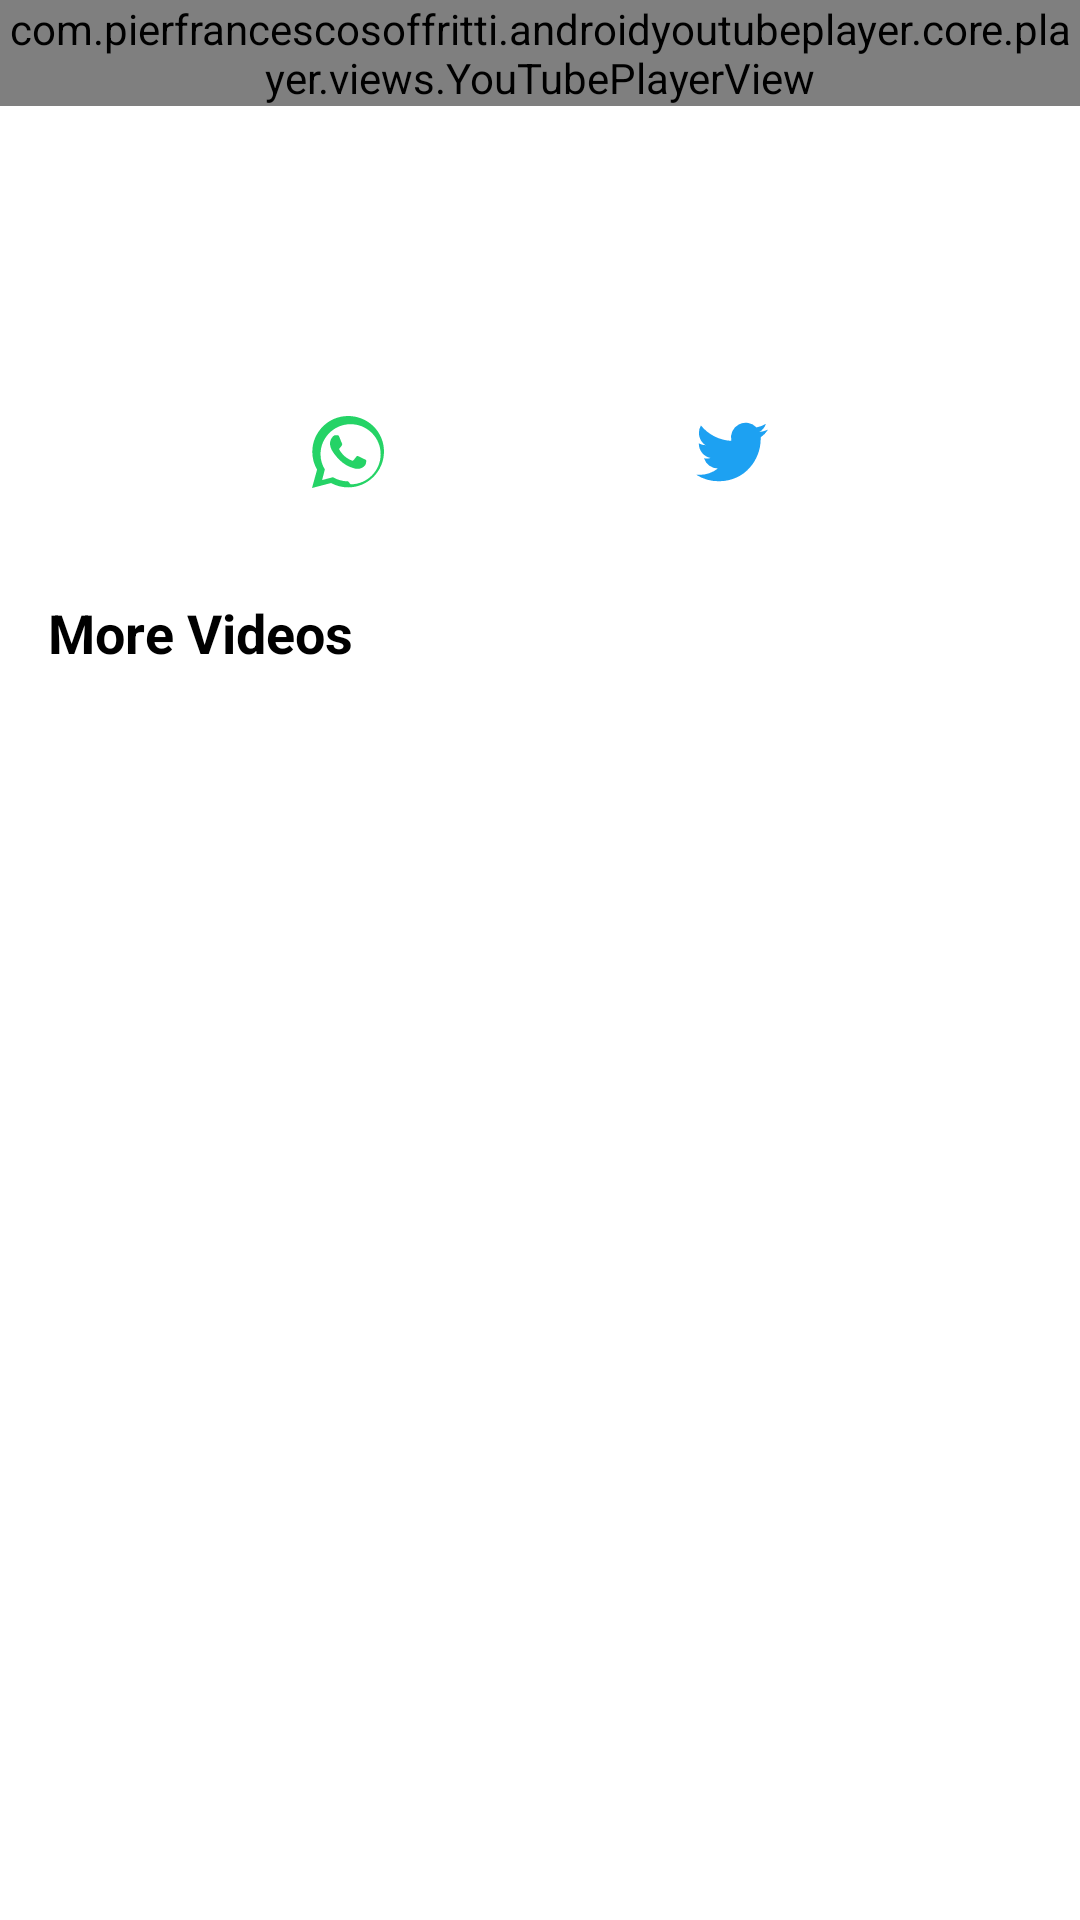

This screen was rendered from an Android layout file. Write that file and the resources it references.
<!-- AndroidManifest.xml: application theme Theme.MagicTricks -->
<!-- res/layout/fragment_video_player.xml -->
<?xml version="1.0" encoding="utf-8"?>
<androidx.constraintlayout.widget.ConstraintLayout xmlns:android="http://schemas.android.com/apk/res/android"
    xmlns:app="http://schemas.android.com/apk/res-auto"
    android:layout_width="match_parent"
    android:layout_height="match_parent"
    android:background="@color/white">

    <com.pierfrancescosoffritti.androidyoutubeplayer.core.player.views.YouTubePlayerView
        android:id="@+id/youtubePlayerView"
        android:layout_width="match_parent"
        android:layout_height="wrap_content"
        app:layout_constraintTop_toTopOf="parent" />

    <ProgressBar
        android:id="@+id/loadingIndicator"
        android:layout_width="wrap_content"
        android:layout_height="wrap_content"
        android:visibility="gone"
        app:layout_constraintBottom_toBottomOf="@id/youtubePlayerView"
        app:layout_constraintEnd_toEndOf="@id/youtubePlayerView"
        app:layout_constraintStart_toStartOf="@id/youtubePlayerView"
        app:layout_constraintTop_toTopOf="@id/youtubePlayerView" />

    <TextView
        android:id="@+id/videoTitleTextView"
        android:layout_width="match_parent"
        android:layout_height="wrap_content"
        android:layout_margin="16dp"
        android:textSize="18sp"
        android:textStyle="bold"
        android:textColor="@color/black"
        android:maxLines="2"
        android:ellipsize="end"
        app:layout_constraintTop_toBottomOf="@id/youtubePlayerView" />

    <TextView
        android:id="@+id/videoDescriptionTextView"
        android:layout_width="match_parent"
        android:layout_height="wrap_content"
        android:layout_marginHorizontal="16dp"
        android:layout_marginTop="8dp"
        android:textSize="14sp"
        android:textColor="@color/black"
        android:maxLines="3"
        android:ellipsize="end"
        app:layout_constraintTop_toBottomOf="@id/videoTitleTextView" />

    <LinearLayout
        android:id="@+id/shareButtonsLayout"
        android:layout_width="match_parent"
        android:layout_height="wrap_content"
        android:layout_margin="16dp"
        android:gravity="center"
        android:orientation="horizontal"
        app:layout_constraintTop_toBottomOf="@id/videoDescriptionTextView">

        <ImageButton
            android:id="@+id/whatsappShareButton"
            android:layout_width="48dp"
            android:layout_height="48dp"
            android:layout_margin="8dp"
            android:background="?attr/selectableItemBackgroundBorderless"
            android:src="@drawable/ic_whatsapp" />

        <ImageButton
            android:id="@+id/facebookShareButton"
            android:layout_width="48dp"
            android:layout_height="48dp"
            android:layout_margin="8dp"
            android:background="?attr/selectableItemBackgroundBorderless"
            android:src="@drawable/ic_facebook" />

        <ImageButton
            android:id="@+id/twitterShareButton"
            android:layout_width="48dp"
            android:layout_height="48dp"
            android:layout_margin="8dp"
            android:background="?attr/selectableItemBackgroundBorderless"
            android:src="@drawable/ic_twitter" />
    </LinearLayout>

    <TextView
        android:id="@+id/relatedVideosTitle"
        android:layout_width="match_parent"
        android:layout_height="wrap_content"
        android:layout_margin="16dp"
        android:text="More Videos"
        android:textSize="18sp"
        android:textStyle="bold"
        android:textColor="@color/black"
        app:layout_constraintTop_toBottomOf="@id/shareButtonsLayout" />

    <androidx.recyclerview.widget.RecyclerView
        android:id="@+id/relatedVideosRecyclerView"
        android:layout_width="match_parent"
        android:layout_height="0dp"
        android:layout_marginTop="8dp"
        android:clipToPadding="false"
        android:padding="8dp"
        android:background="@color/white"
        app:layout_constraintBottom_toBottomOf="parent"
        app:layout_constraintTop_toBottomOf="@id/relatedVideosTitle" />

</androidx.constraintlayout.widget.ConstraintLayout>
<!-- resources referenced by this layout -->
<resources>
  <color name="black">#000000</color>
  <color name="white">#FFFFFF</color>
  <!-- drawable ic_twitter (drawable) -->
  <?xml version="1.0" encoding="utf-8"?>
  <vector xmlns:android="http://schemas.android.com/apk/res/android"
      android:width="24dp"
      android:height="24dp"
      android:viewportWidth="24"
      android:viewportHeight="24">
      <path
          android:fillColor="#1DA1F2"
          android:pathData="M23.953,4.57a10,10 0,0 1,-2.825 0.775 4.958,4.958 0,0 0,2.163 -2.723 10.054,10.054 0,0 1,-3.127 1.184 4.92,4.92 0,0 0,-8.384 4.482C7.69,8.095 4.067,6.13 1.64,3.162a4.822,4.822 0,0 0,-0.665 2.475c0,1.71 0.87,3.213 2.188,4.096a4.904,4.904 0,0 1,-2.228 -0.616v0.06a4.923,4.923 0,0 0,3.946 4.827 4.996,4.996 0,0 1,-2.212 0.085 4.936,4.936 0,0 0,4.604 3.417 9.867,9.867 0,0 1,-6.102 2.105c-0.39,0 -0.779,-0.023 -1.17,-0.067a13.995,13.995 0,0 0,7.557 2.209c9.053,0 13.998,-7.496 13.998,-13.985 0,-0.21 0,-0.42 -0.015,-0.63A9.935,9.935 0,0 0,24 4.59z"/>
  </vector>
  <style name="Theme.MagicTricks" parent="Theme.MaterialComponents.Light.NoActionBar">
          
          <item name="colorPrimary">@color/primary</item>
          <item name="colorPrimaryVariant">@color/primary_dark</item>
          <item name="colorOnPrimary">@color/text_on_primary</item>
          
          
          <item name="colorSecondary">@color/accent</item>
          <item name="colorSecondaryVariant">@color/accent</item>
          <item name="colorOnSecondary">@color/text_on_primary</item>
          
          
          <item name="android:statusBarColor">@color/primary_dark</item>
          
          
          <item name="android:colorBackground">@color/background</item>
          <item name="colorSurface">@color/surface</item>
          <item name="colorOnBackground">@color/text_primary</item>
          <item name="colorOnSurface">@color/text_primary</item>
          
          
          <item name="android:textColorPrimary">@color/text_primary</item>
          <item name="android:textColorSecondary">@color/text_secondary</item>
          <item name="android:textColorHint">@color/text_hint</item>
          
          
          <item name="bottomNavigationStyle">@style/Widget.MagicTricks.BottomNavigationView</item>
      </style>
  <color name="primary">#2196F3</color>
  <color name="primary_dark">#1976D2</color>
  <color name="text_on_primary">@color/white</color>
  <color name="accent">#FF4081</color>
  <color name="background">@color/white</color>
  <color name="surface">@color/white</color>
  <color name="text_primary">@color/gray_dark</color>
  <color name="text_secondary">@color/gray</color>
  <color name="text_hint">@color/gray_light</color>
  <style name="Widget.MagicTricks.BottomNavigationView" parent="Widget.MaterialComponents.BottomNavigationView">
          <item name="backgroundTint">@color/bottom_nav_background</item>
          <item name="itemIconTint">@color/bottom_nav_item_color_selector</item>
          <item name="itemTextColor">@color/bottom_nav_item_color_selector</item>
          <item name="itemRippleColor">@color/primary_light</item>
      </style>
  <color name="gray_dark">#616161</color>
  <color name="gray">#9E9E9E</color>
  <color name="gray_light">#F5F5F5</color>
  <color name="bottom_nav_background">@color/white</color>
  <color name="primary_light">#BBDEFB</color>
</resources>
